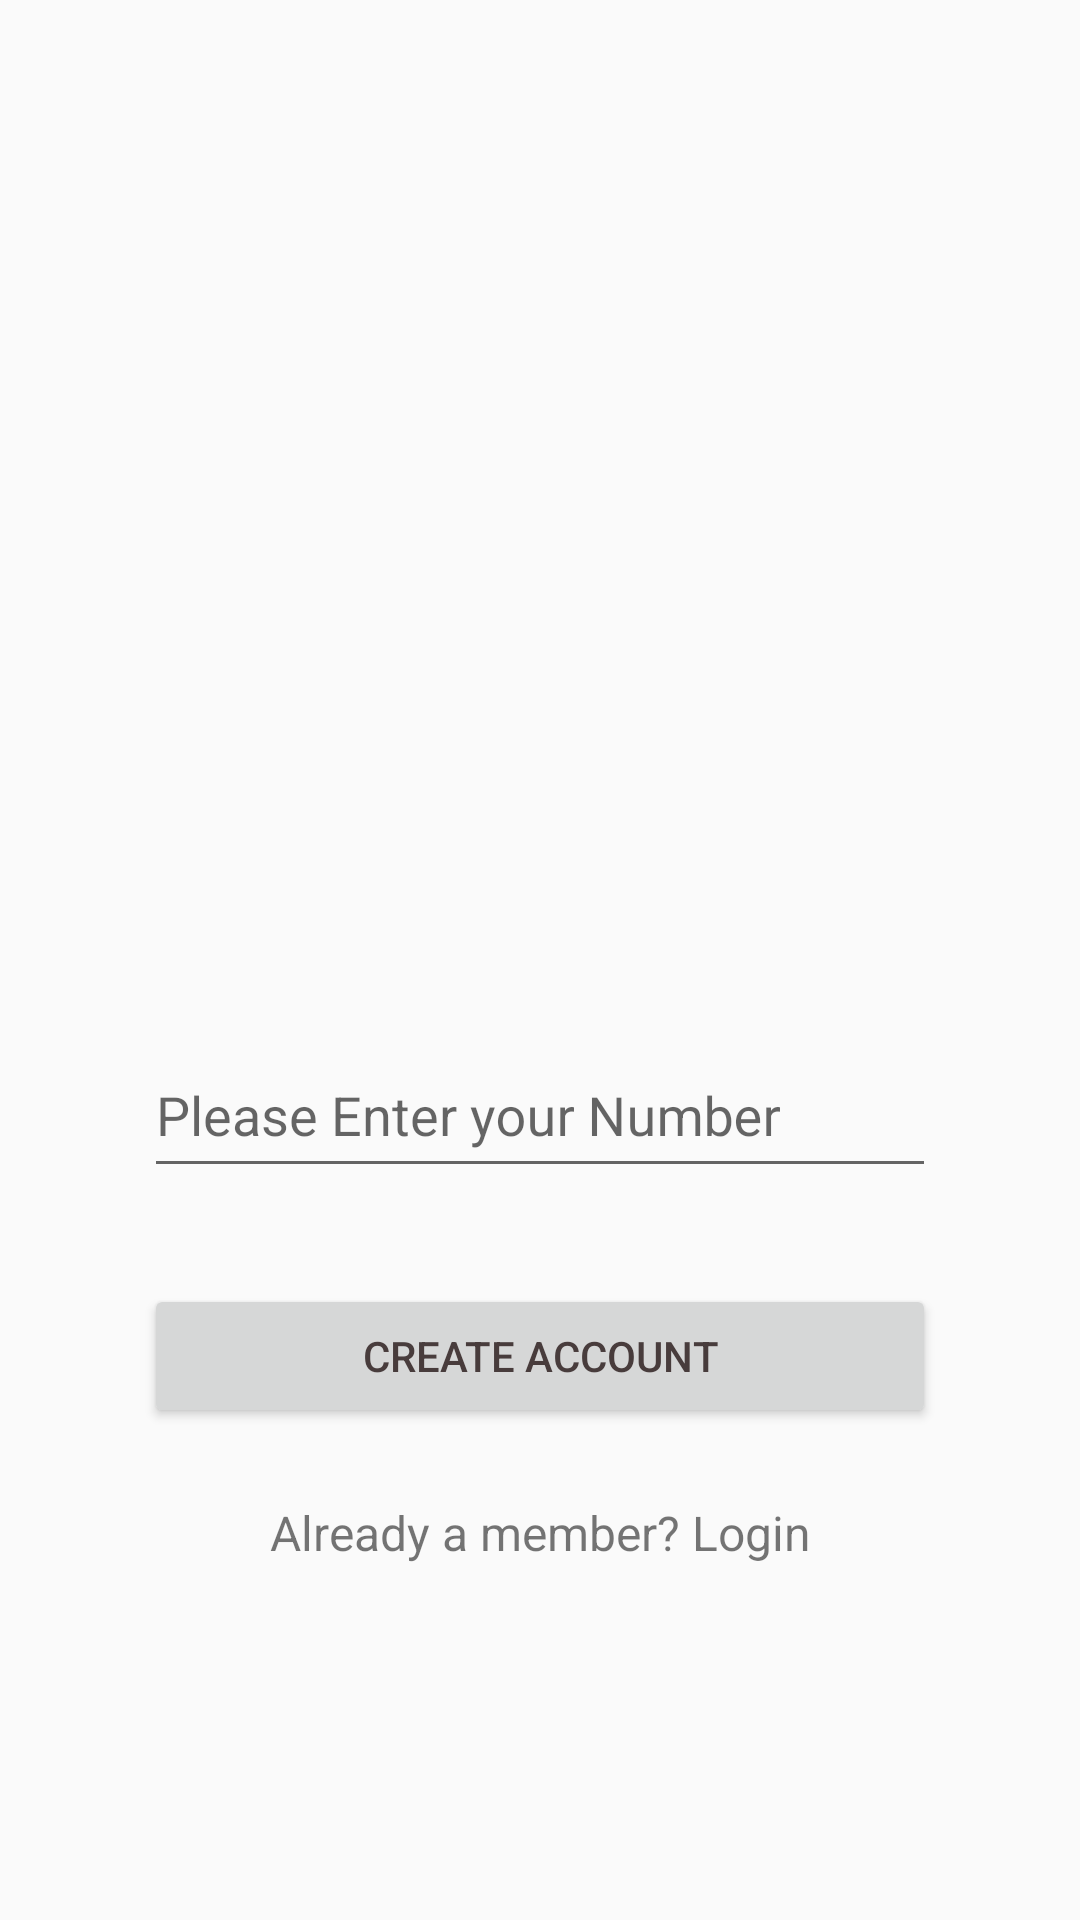

Write the Android layout XML for this screen, with the resource values it uses.
<!-- AndroidManifest.xml: application theme AppTheme -->
<!-- res/layout/fragment_sign_up.xml -->
<?xml version="1.0" encoding="utf-8"?>

<LinearLayout xmlns:android="http://schemas.android.com/apk/res/android"
    android:layout_width="match_parent"
    android:layout_height="match_parent"
    android:gravity="center"
    android:orientation="vertical"
    android:paddingLeft="48dp"
    android:paddingRight="48dp"
    android:paddingTop="48dp">

    <TextView
        android:id="@+id/txt_signup_error"
        android:layout_width="match_parent"
        android:layout_height="wrap_content"
        android:layout_gravity="center"
        android:gravity="center"
        android:textColor="@color/colorPrimary" />

    <ImageView
        android:layout_width="150dp"
        android:layout_height="150dp"
        android:layout_marginBottom="24dp"
        android:background="@mipmap/ic_launcher" />

    <android.support.design.widget.TextInputLayout
        android:layout_width="match_parent"
        android:layout_height="wrap_content"
        android:id="@+id/edt_number_layout">

    <android.support.design.widget.TextInputEditText
        android:id="@+id/edt_number"
        android:layout_width="match_parent"
        android:layout_height="50dp"
        android:layout_marginBottom="8dp"
        android:layout_marginTop="8dp"
        android:hint="@string/please_enter_your_number"
        android:inputType="number"
        android:maxLength="11" />
    </android.support.design.widget.TextInputLayout>

    <Button
        android:id="@+id/btn_get_number"
        android:layout_width="match_parent"
        android:layout_height="wrap_content"
        android:layout_marginBottom="24dp"
        android:layout_marginTop="24dp"
        android:padding="12dp"
        android:text="@string/create_account" />

    <TextView
        android:id="@+id/link_login"
        android:layout_width="fill_parent"
        android:layout_height="wrap_content"
        android:layout_marginBottom="24dp"
        android:gravity="center"
        android:text="@string/already_a_member_login"
        android:textSize="16sp" />
</LinearLayout>
<!-- resources referenced by this layout -->
<resources>
  <color name="colorPrimary">#FF5722</color>
  <string name="already_a_member_login">Already a member? Login</string>
  <string name="create_account">Create Account</string>
  <string name="please_enter_your_number">Please Enter your Number</string>
  <style name="AppTheme" parent="AppTheme.Base">
          
      </style>
  <style name="AppTheme.Base" parent="Theme.AppCompat.Light.NoActionBar">
          <item name="colorPrimary">@color/colorPrimary</item>
          <item name="colorPrimaryDark">@color/colorPrimaryDark</item>
          <item name="colorAccent">@color/colorAccent</item>
          <item name="android:textColorPrimary">#483c3c</item>
  
      </style>
  <color name="colorPrimaryDark">#E64A19</color>
  <color name="colorAccent">#607D8B</color>
</resources>
